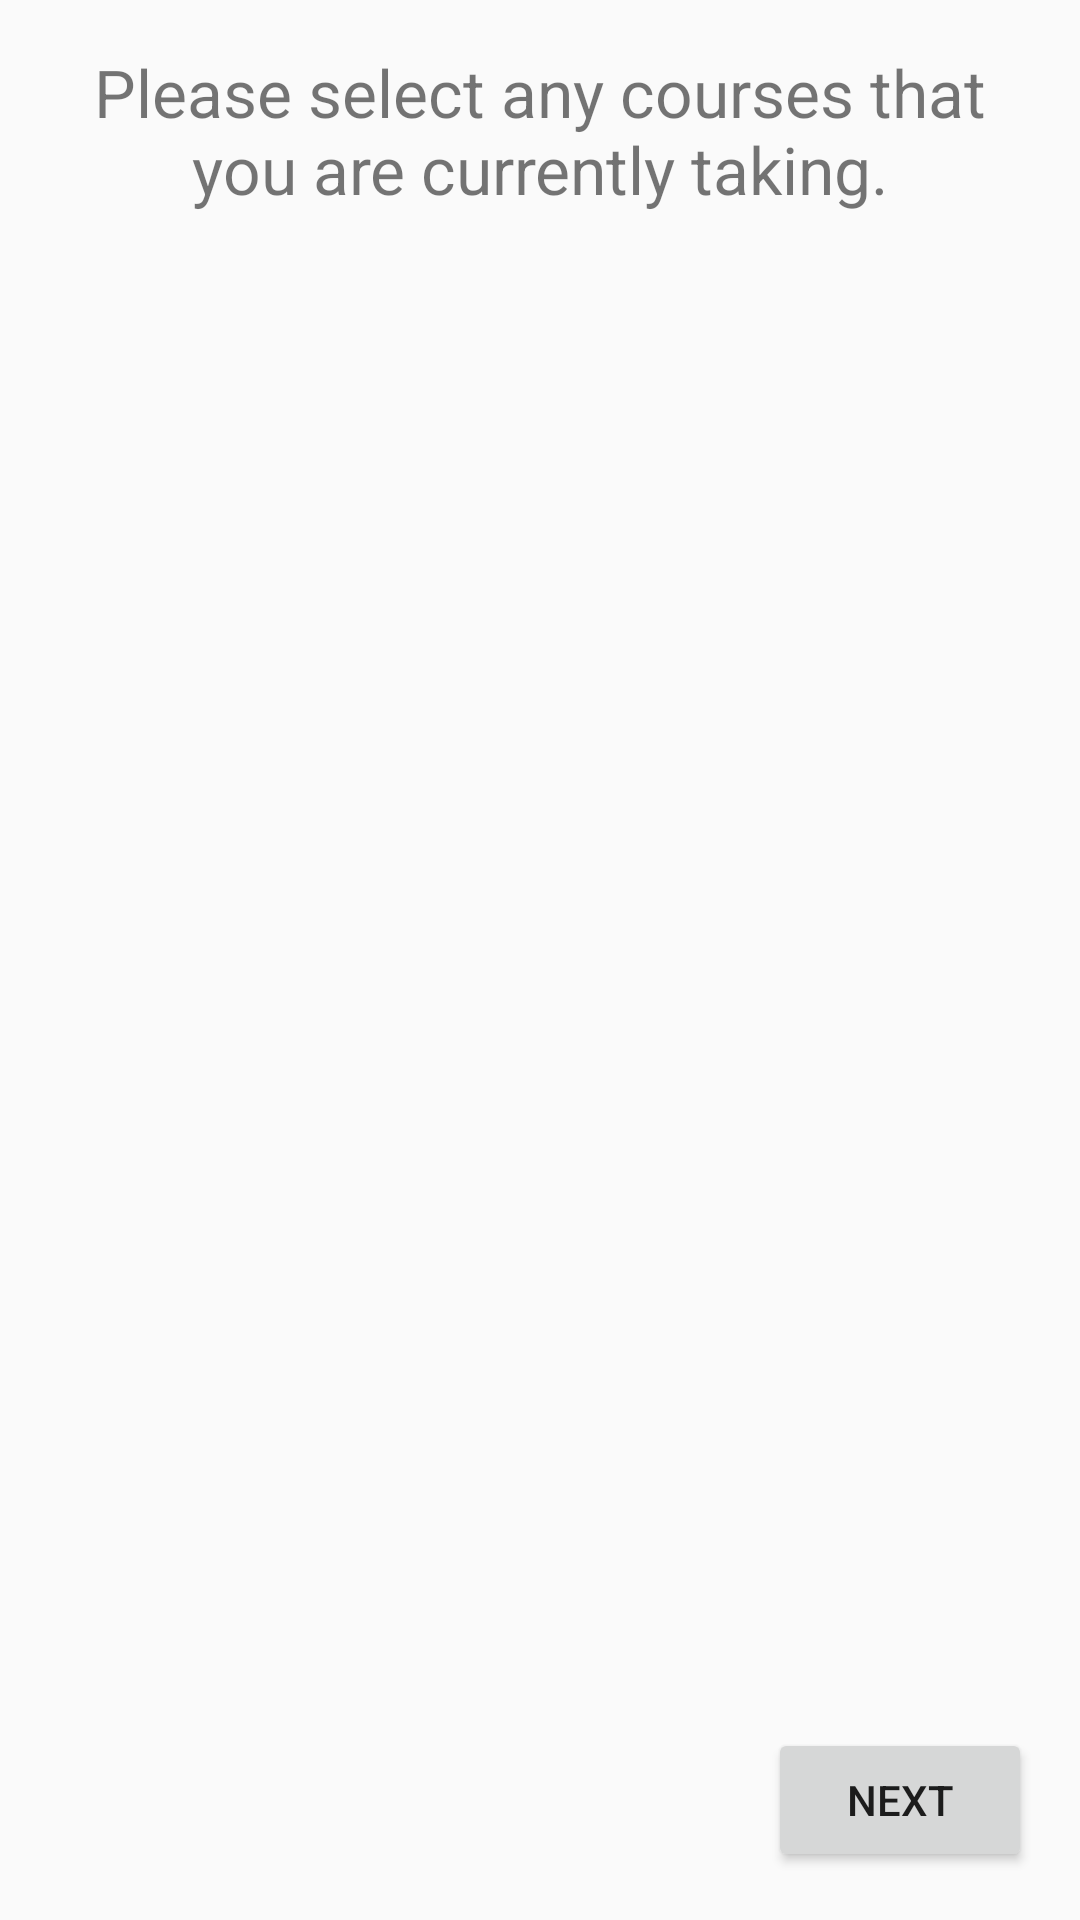

Produce the Android XML layout that renders to this screen, including the resource entries it uses.
<!-- AndroidManifest.xml: application theme AppTheme -->
<!-- res/layout/activity_choose_current_classes.xml -->
<?xml version="1.0" encoding="utf-8"?>
<RelativeLayout android:paddingLeft="@dimen/activity_horizontal_margin"
    android:paddingTop="@dimen/activity_vertical_margin"
    android:paddingRight="@dimen/activity_horizontal_margin"
    android:paddingBottom="@dimen/activity_vertical_margin"
    android:layout_width="fill_parent"
    android:layout_height="fill_parent"
    xmlns:android="http://schemas.android.com/apk/res/android">

    <TextView
        android:textSize="22.0dip"
        android:gravity="center"
        android:id="@id/textView8"
        android:layout_width="wrap_content"
        android:layout_height="wrap_content"
        android:text="Please select any courses that you are currently taking."
        android:layout_centerHorizontal="true" />

    <ScrollView
        android:layout_width="fill_parent"
        android:layout_height="fill_parent"
        android:layout_above="@id/completed"
        android:layout_below="@id/textView8"
        android:layout_alignParentLeft="true"
        android:scrollbarFadeDuration="0">

        <LinearLayout
            android:orientation="vertical"
            android:id="@id/linearLayout16"
            android:layout_width="wrap_content"
            android:layout_height="wrap_content" />
    </ScrollView>

    <Button
        android:id="@id/current"
        android:layout_width="wrap_content"
        android:layout_height="wrap_content"
        android:text="Next"
        android:layout_alignParentRight="true"
        android:layout_alignParentBottom="true" />
</RelativeLayout>
<!-- resources referenced by this layout -->
<resources>
  <dimen name="activity_horizontal_margin">16.0dip</dimen>
  <dimen name="activity_vertical_margin">16.0dip</dimen>
  <style name="AppTheme" parent="Theme.AppCompat.Light.DarkActionBar">
          
          <item name="colorPrimary">@color/colorPrimary</item>
          <item name="colorPrimaryDark">@color/colorPrimaryDark</item>
          <item name="colorAccent">@color/colorAccent</item>
      </style>
  <color name="colorPrimary">#3F51B5</color>
  <color name="colorPrimaryDark">#303F9F</color>
  <color name="colorAccent">#FF4081</color>
</resources>
